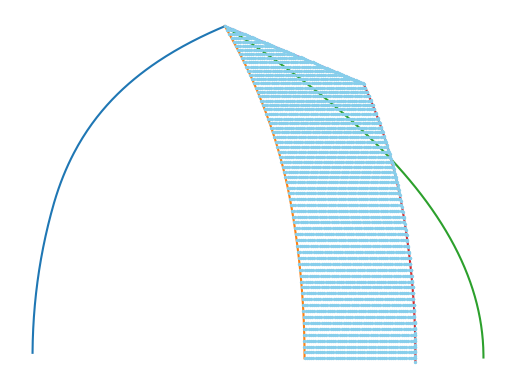

The script that saved this image:
import numpy as np
from matplotlib import pyplot as plt
import math
import networkx as nx

#traction effort curve: gives the maximum tractive effort that can be applied at a speed
#resistance is a function of velocity and curvature (which we can neglect, as we assume there is none). So, resistance
#Will be completely dependent on speed i.e, not influenced immediately by instantaneous tractive effort.
#Assumptions: No loss due to friction
def train_force_resistance_curve(speed):
    #approximation based on Fig2 of "A Power-Management Strategy for Multiple Unit Railroad Vehicles"
    #x-coordinate is speed in km/hr
    #y-coordinate is kN

    tractive_effort = 0
    if speed <90:
        tractive_effort = 200

    if 90 <= speed and speed <= 200:
        tractive_effort = 200*np.exp(-1*(speed -90)/137.77)

    if speed>200:
        tractive_effort = 200*np.exp(-1*(200 -90)/137.77)

    #Crude approximation of speed and resistance, according to figure 2
    if speed < 0:
        resistance = 0
    else:
        resistance = 0.2*speed + 5

    return [tractive_effort,resistance]

def motor_energy_efficiency_curve(motor_energy_output):
    if motor_energy_output >= 0 and motor_energy_output <= 1000:
        motor_efficiency = 0.8*np.exp((-1*(motor_energy_output +300-1000)**2)/(2*(460)**2))
    else:
        motor_efficiency = 0.8*np.exp((-1*(1000)**2)/(2*(460)**2))
    return motor_efficiency

#Returns the braking rate information, based on speed. Speed of 100 km/hr chosen for the cutoff.
def electric_maximum_breaking_rate(train_speed):
    if train_speed < 90:
        return 120

    if train_speed >= 90:
        electric_braking_rate = 120*np.exp(-1*(train_speed -90)/70)
        return electric_braking_rate

def convert_vehicle_speed_into_ang_speed(vehicle_speed, wheel_radius):
    return vehicle_speed/wheel_radius

#kinematic equations
def final_velocity(initial_velocity, acceleration,time):
    return initial_velocity + acceleration*time

def position_in_1_dimension(initial_position, initial_vel, time, acceleration):
    return initial_position + initial_vel*time + 0.5*acceleration*(time)**2

#creates line from two points
def create_equation_of_two_points(point_1,point_2):
    try:
        m = (point_2[1]-point_1[1])/np.abs(point_2[0]-point_1[0])
        b = point_1[1] - m*point_1[0]
        return [m,b,False]
    except ZeroDivisionError:
        return [point_1[0],0,True]

def calculate_distance(point_1,point_2):
    return np.sqrt((point_1[0]**2 - point_2[0]**2) + (point_1[1]**2 + point_2[1]**2))






class train():
    #all units are metric
    def __init__(self):
        self.tare_mass = 1000
        self.load_mass = 500
        self.effective_mass_constant = 0.1
        self.effective_mass = self.tare_mass*(1 + 0.1) + self.load_mass
        self.tangential_velocity = 0
        self.current_acceleration = 0
        self.gravitational_constant_newtons = 6.6743*(10**-11)
        self.angle_of_incline = 0
        self.wheel_radius = 0.762/2
        self.angular_speed = 0
        self.current_tractive_effort = 0
        self.current_train_resistance = 0
        self.vehicle_speed = 0
        self.powertrain_efficiency_coefficient = 0.9
        #kilowats is max power output number
        self.max_power_output = 3400
        self.time_increment = 20
        self.total_wheel_power = 0
        self.total_current_engine_output = 0
        self.engine_idle_power_cost = 250
        self.train_acceleration = 0
        self.total_power_expended = 0
        self.train_position = 0
        self.state_building_speed = True
        self.time_elapsed = 0
        self.total_energy_in_system = 0
        self.energy_added_in_step = 0
        self.total_engine_energy_consumption = 0
        self.current_effective_tractive_effort = 0
        self.state_braking = False
        self.force_total_braking = 0
        self.current_breaking_force = 0
        self.proportion_electrical_break = 0
        self.proportion_mechanical_break = 0
        self.constant_breaking_rate = 120
        self.curr_max_possible_regen_breaking_rate = 0
        self.braking_starting_location = 0
        self.braking_start_kinetic_energy = 0
        self.curve_calculation_acceleration = 0
        self.curve_calculation_position = 0
        self.curve_calculation_velocity = 0
        self.coasting_distance_limit = 240000
        self.current_coasting_location = 0
        self.state_coasting = False
        self.coasting_train_acceleration = 0
        self.coasting_vehicle_speed = 0
        self.RHS_interp_arr = []
        self.LHS_interp_arr = []
        self.prev_RHS = False
        self.RHS_lower = 0
        self.interp_rows = []
        self.max_grid_partitions = 50
        self.node_dict = {}
        self.LHS_interp_arr1 = 0



    #Uses fig 2, traction force curve/speed in Km/hr and compares with
    # power output curve, to estimate motor power expenditure.
    def estimate_current_diesel_motor_energy(self, vehicle_speed):
        #incorrect
        #if vehicle speed is above 0, set vehicle speed to slightly above zero, to calculate power using the power calculation curve (to avoid a divide by zero error)
        if vehicle_speed == 0:
            vehicle_speed = 2
        self.angular_speed = convert_vehicle_speed_into_ang_speed(vehicle_speed, self.wheel_radius)
        self.total_wheel_power = self.angular_speed*self.current_effective_tractive_effort*self.wheel_radius
        self.energy_added_in_step = np.abs(self.total_energy_in_system - self.total_wheel_power)
        self.total_energy_in_system = self.total_wheel_power
        #ouput power efficiency graph is related to rates
        return #self.energy_added_in_step/motor_energy_efficiency_curve(self.energy_added_in_step)

    #Equation of motion for electric trains, returns acceleration.
    def lomonoffs_equation_of_motion_acc(self, effective_mass,tare_mass, slope_angle, vehicle_resistance, tractive_effort, acceleration_from_g):
        return (tractive_effort - vehicle_resistance - tare_mass*acceleration_from_g*np.sin(slope_angle))/effective_mass

    #in our simulation, we assume the train utilizes the maximum tractive effort possible, according to the tractive effort curve, finally
    #achieving the top speed.
    #Then, when it comes time to break, the train idles and uses either the regenerative braking or the forward breaking.
    def simulation(self):
        if self.state_building_speed:
            result = train_force_resistance_curve(self.vehicle_speed)
            self.current_tractive_effort = result[0]
            self.current_train_resistance = result[1]
            self.train_acceleration = self.lomonoffs_equation_of_motion_acc(self.effective_mass,self.tare_mass,self.angle_of_incline,self.current_train_resistance,self.current_tractive_effort,self.gravitational_constant_newtons)
            self.current_kinetic_energy = 0.5*self.effective_mass*(self.vehicle_speed)**2

            #update vehicle speed, based on traction effort
            #use accel to update position, speed, with kinematic equations
            self.train_position = position_in_1_dimension(self.train_position,self.vehicle_speed,self.time_increment,self.train_acceleration)
            self.vehicle_speed = final_velocity(self.vehicle_speed, self.train_acceleration, self.time_increment)

            self.time_elapsed += self.time_increment
            return [self.time_elapsed, self.train_acceleration, self.train_position, self.vehicle_speed]

        if self.state_braking:
            self.current_train_resistance = train_force_resistance_curve(self.vehicle_speed)[1]
            self.current_tractive_effort = 0
            self.current_tractive_effort = -1*self.current_breaking_force
            #update speed/distance profiles
            self.train_acceleration = self.lomonoffs_equation_of_motion_acc(self.effective_mass,self.tare_mass,self.angle_of_incline,self.current_train_resistance,self.current_tractive_effort,self.gravitational_constant_newtons)
            return

        if self.state_coasting:
            result = train_force_resistance_curve(self.coasting_vehicle_speed)
            self.current_tractive_effort = 0
            self.current_train_resistance = result[1]
            self.coasting_train_acceleration = self.lomonoffs_equation_of_motion_acc(self.effective_mass, self.tare_mass,
                                                                            self.angle_of_incline,
                                                                            self.current_train_resistance,
                                                                            self.current_tractive_effort,
                                                                            self.gravitational_constant_newtons)

            self.current_coasting_location = position_in_1_dimension(self.current_coasting_location, self.coasting_vehicle_speed, self.time_increment,
                                                          self.coasting_train_acceleration)
            self.coasting_vehicle_speed = final_velocity(self.coasting_vehicle_speed, self.coasting_train_acceleration, self.time_increment)

            self.time_elapsed += self.time_increment
            return [self.time_elapsed, self.coasting_train_acceleration, self.current_coasting_location, self.coasting_vehicle_speed]


    #Uses eq. of motion to determine position, velocity trajectory of a train stopping
    def determine_max_stopping_trajectory(self, train_start_position, train_velocity, time_increment):
        self.curve_calculation_velocity = train_velocity
        self.curve_calculation_position = train_start_position
        train_velocity_arr = []
        train_position_arr = []
        train_velocity_arr += [self.curve_calculation_velocity]
        train_position_arr += [self.curve_calculation_position]

        while self.curve_calculation_velocity > 0:
            results = train_force_resistance_curve(train_velocity)
            curve_resistance = results[1]
            curve_max_braking_rate = -1*self.determine_max_breaking_force(self.curve_calculation_velocity)
            self.curve_calculation_acceleration = self.lomonoffs_equation_of_motion_acc(self.effective_mass,self.tare_mass,self.angle_of_incline,curve_resistance, curve_max_braking_rate,self.gravitational_constant_newtons)
            self.curve_calculation_position = position_in_1_dimension(self.curve_calculation_position,self.curve_calculation_velocity,time_increment,self.curve_calculation_acceleration)
            self.curve_calculation_velocity = final_velocity(self.curve_calculation_velocity,self.curve_calculation_acceleration,time_increment)
            train_position_arr += [self.curve_calculation_position]
            train_velocity_arr += [self.curve_calculation_velocity]


        plt.plot(train_position_arr,train_velocity_arr)
        return [train_position_arr,train_velocity_arr]

    def determine_electric_break_stopping_trajectory(self, train_start_position, train_velocity,time_increment):
        self.curve_calculation_velocity = train_velocity
        self.curve_calculation_position = train_start_position
        train_velocity_arr = []
        train_position_arr = []
        train_velocity_arr += [self.curve_calculation_velocity]
        train_position_arr += [self.curve_calculation_position]

        while self.curve_calculation_velocity > 0:
            results = train_force_resistance_curve(train_velocity)
            curve_resistance = results[1]
            curve_max_braking_rate = -1*electric_maximum_breaking_rate(train_velocity)
            self.curve_calculation_acceleration = self.lomonoffs_equation_of_motion_acc(self.effective_mass,self.tare_mass,self.angle_of_incline,curve_resistance, curve_max_braking_rate,self.gravitational_constant_newtons)
            self.curve_calculation_position = position_in_1_dimension(self.curve_calculation_position,self.curve_calculation_velocity,time_increment,self.curve_calculation_acceleration)
            self.curve_calculation_velocity = final_velocity(self.curve_calculation_velocity,self.curve_calculation_acceleration,time_increment)
            train_position_arr += [self.curve_calculation_position]
            train_velocity_arr += [self.curve_calculation_velocity]
        plt.plot(train_position_arr,train_velocity_arr)

        return [train_position_arr,train_velocity_arr]

    def determine_max_breaking_force(self, train_speed):
        return electric_maximum_breaking_rate(train_speed) + self.constant_breaking_rate

    '''
    #sets the proportion of electrical and mechanical breaking
    def set_breaking_combination(self, target_breaking_force, speed):
        self.curr_max_possible_regen_breaking_rate = electric_maximum_breaking_rate(speed)
        #checks if current requested breaking value is possible, sets prop. break rate for mech to "inf" if not.
        if target_breaking_force - self.curr_max_possible_regen_breaking_rate > self.constant_breaking_rate:
            self.proportion_mechanical_break = float("inf")
        #calculates proportion of mechanical breaking (as percente of max possible) to use to reach target breaking force
        #given that the target breaking force is greater than the maximum current possible electric breaking force
        elif target_breaking_force > self.curr_max_possible_regen_breaking_rate:
            self.proportion_mechanical_break = (target_breaking_force - self.curr_max_possible_regen_breaking_rate)/self.constant_breaking_rate
        #If current requested electric breaking force < max, adjust proportion in class variable.
        elif target_breaking_force <= self.curr_max_possible_regen_breaking_rate:
            self.proportion_electrical_break = target_breaking_force/self.curr_max_possible_regen_breaking_rate
        return
        '''



    def run_simulation(self):
        curr_time = []
        train_acc_arr = []
        train_pos_arr = []
        train_speed_arr = []
        #bring vehicle up to 150 km/hr
        while self.vehicle_speed <= 199:
            sim_variables = self.simulation()
            curr_time += [sim_variables[0]]
            train_acc_arr += [sim_variables[1]]
            train_pos_arr += [sim_variables[2]]
            train_speed_arr += [sim_variables[3]]
        plt.plot(train_pos_arr,train_speed_arr)
        #plt.show()
        #set traction effort to 0, to represent engine idling, change to braking state
        #self.current_tractive_effort = 0

        #These are pre-breaking variables being set
        self.state_building_speed = False
        self.state_braking = True
        #initiating the process to determine graph boundaries
        self.braking_starting_location = self.train_position
        self.braking_start_kinetic_energy = self.current_kinetic_energy
        train_curve_results = self.determine_max_stopping_trajectory(self.train_position,self.vehicle_speed,self.time_increment)
        total_results_pos = train_pos_arr
        total_results_pos += train_curve_results[0]
        train_electric_stopping_curve = self.determine_electric_break_stopping_trajectory(self.train_position,self.vehicle_speed,self.time_increment)

        #Calculating the "coasting" range
        self.state_braking = False
        self.state_coasting = True

        coast_pos_arr = []
        coast_speed_arr = []
        self.current_coasting_location = self.train_position
        self.coasting_vehicle_speed = self.vehicle_speed
        coast_pos_arr += [self.current_coasting_location]
        coast_speed_arr += [self.coasting_vehicle_speed]
        while self.coasting_distance_limit >= self.current_coasting_location - self.train_position:
            sim_variables = self.simulation()
            self.current_coasting_location = sim_variables[2]
            coast_pos_arr += [sim_variables[2]]
            coast_speed_arr += [sim_variables[3]]
        coast_results = [coast_pos_arr,coast_speed_arr]
        max_traj_results2 = self.determine_max_stopping_trajectory(self.current_coasting_location,self.coasting_vehicle_speed,self.time_increment)
        plt.plot(coast_pos_arr,coast_speed_arr)
        plt.xlabel("Distance")
        plt.ylabel("Speed in Km/hr")
        #plt.show()
        #plt.close()

        #handling graph interpolation problems, building graph, etc.
        self.generate_graph(train_curve_results,coast_results, max_traj_results2)


        return train_curve_results

    # Generate curves associated with braking speeds for electric braking/forward braking.

    #routine for testing the breaking physics.
    #To determine the range, we need to use the maximum breaking rate.
    #Forwards and backwards calculations refer to the fastest you can stop and the latest you can stop. I.e., what path does the train
    #take when you start maximal breaking immediately
    #and what path does the train take when you start your maximal breaking at the last moment possible to stop on time

    def generate_graph(self, max_break_boundary, coast_boundary, deferred_max_break_boundary):
        #create dictionary for visualization purposes
        #creating nodes coordinated with boundary
        node_dict1 = {}
        node_dict2 = {}
        G = nx.DiGraph()
        self.LHS_interp_arr = []
        self.RHS_interp_arr = []
        for i in range(0,len(max_break_boundary[0])):
            G.add_node((max_break_boundary[0][i],max_break_boundary[1][i]))
            self.node_dict.update({(max_break_boundary[0][i],max_break_boundary[1][i]) : (max_break_boundary[0][i],max_break_boundary[1][i])})
            node_dict1.update({(max_break_boundary[0][i],max_break_boundary[1][i]) : (max_break_boundary[0][i],max_break_boundary[1][i])})
            self.LHS_interp_arr += [(max_break_boundary[0][i],max_break_boundary[1][i])]

        for i in range(0,len(coast_boundary[0])):
            G.add_node((coast_boundary[0][i],coast_boundary[1][i]))
            self.node_dict.update({(coast_boundary[0][i],coast_boundary[1][i]) : (coast_boundary[0][i],coast_boundary[1][i])})
            node_dict2.update({(coast_boundary[0][i],coast_boundary[1][i]) : (coast_boundary[0][i],coast_boundary[1][i])})
            self.RHS_interp_arr += [(coast_boundary[0][i],coast_boundary[1][i])]

        for i in range(0,len(deferred_max_break_boundary[0])):
            G.add_node((deferred_max_break_boundary[0][i],deferred_max_break_boundary[1][i]))
            self.node_dict.update({(deferred_max_break_boundary[0][i],deferred_max_break_boundary[1][i]):(deferred_max_break_boundary[0][i],deferred_max_break_boundary[1][i])})
            node_dict2.update({(deferred_max_break_boundary[0][i],deferred_max_break_boundary[1][i]) : (deferred_max_break_boundary[0][i],deferred_max_break_boundary[1][i])})
            self.RHS_interp_arr += [(deferred_max_break_boundary[0][i],deferred_max_break_boundary[1][i])]

        interpolated_nodes = []

        for i in range(1,len(self.LHS_interp_arr)):
            try:
                interpolated_nodes += [self.interpolate_graph2(self.LHS_interp_arr[i])]
            except IndexError:
                break

        self.interp_rows = interpolated_nodes
        for i in range(0,len(interpolated_nodes)):
            G.add_node((interpolated_nodes[i]))
            self.node_dict.update({interpolated_nodes[i]:interpolated_nodes[i]})
        self.LHS_interp_arr1 = self.LHS_interp_arr
        self.LHS_interp_arr.pop(0)

        G = self.generate_grid(self.LHS_interp_arr,self.interp_rows,G)

        nx.draw(G, pos=self.node_dict, with_labels=False, node_color='skyblue', node_size=2, font_size=5,
                    font_weight='bold')
        plt.show()
        return

    def sort_array_distance(self):
        node = self.LHS_interp_arr1[0]
        array = self.LHS_interp_arr1.pop[0]
        dist_array = []
    



        return
    #Generate grid
    def generate_grid(self,LHS_nodes,RHS_nodes,Graph):
        max_dist_LHS = LHS_nodes[len(LHS_nodes)-1][0]
        max_dist_RHS = RHS_nodes[len(RHS_nodes)-1][0]
        search_dist = max_dist_RHS - max_dist_LHS
        #define minimum step size
        search_dist = int(search_dist/self.max_grid_partitions)
        for i in range(0, len(LHS_nodes)):
            current_dist = search_dist
            while current_dist + LHS_nodes[i][0] <= RHS_nodes[i][0]:
                Graph.add_node((LHS_nodes[i][0]+current_dist,LHS_nodes[i][1]))
                self.node_dict.update({(LHS_nodes[i][0]+current_dist,LHS_nodes[i][1]):(LHS_nodes[i][0]+current_dist,LHS_nodes[i][1])})
                current_dist += search_dist
        return Graph
    def interpolate_graph2(self, node):
        y_coordinate = node[1]
        flag = True
        count = 0
        while flag:
            if y_coordinate == self.RHS_interp_arr[count][1]:
                x_coordinate = self.RHS_interp_arr[count][0]
                self.RHS_interp_arr.pop(count)
                return (x_coordinate, y_coordinate)
            if y_coordinate < self.RHS_interp_arr[count][1]:
                self.prev_RHS = self.RHS_interp_arr[count]
                self.RHS_interp_arr.pop(count)
            if y_coordinate > self.RHS_interp_arr[count][1] and self.prev_RHS != False:
                self.RHS_lower = self.RHS_interp_arr[count]
                m_b_array = create_equation_of_two_points(self.prev_RHS,self.RHS_lower)
                self.RHS_interp_arr.pop(count)
                if m_b_array[2] == False:
                    return ((y_coordinate - m_b_array[1])/m_b_array[0], y_coordinate)
                else:
                    return (m_b_array[0],y_coordinate)

    '''
    def interpolate_graph(self, node):
        first_y = node[1]
        y_coordinate = node[1]
        flag = True
        count = 0
        while flag == True:
            if y_coordinate == self.RHS_interp_arr[count][1]:
                x_coordinate = self.RHS_interp_arr[count][0]
                self.RHS_interp_arr.pop(count)
                return (x_coordinate, y_coordinate)

            elif y_coordinate < self.RHS_interp_arr[count][1]:
                self.prev_RHS = self.RHS_interp_arr[count]
                self.RHS_interp_arr.pop(count)
            elif y_coordinate > self.RHS_interp_arr[count][1] and self.prev_RHS != 0:
                self.RHS_interp_arr.pop(count)
                return ((self.prev_RHS[0]+self.RHS_interp_arr[count][0])/2, y_coordinate)
            elif first_y < self.RHS_interp_arr[count][1]:
                self.RHS_interp_arr.pop(count)
    '''

if __name__ == '__main__':
    electric_train = train()
    electric_train.run_simulation()
    plt.show()

# See PyCharm help at https://www.jetbrains.com/help/pycharm/
